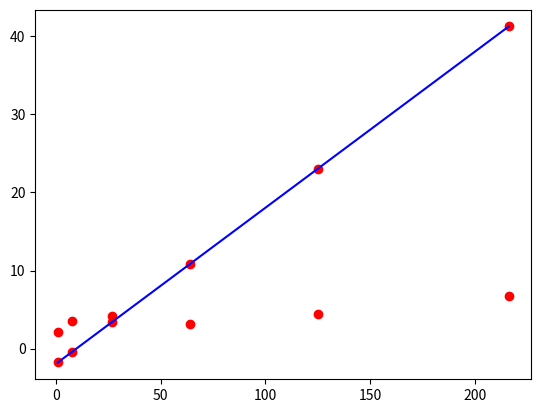
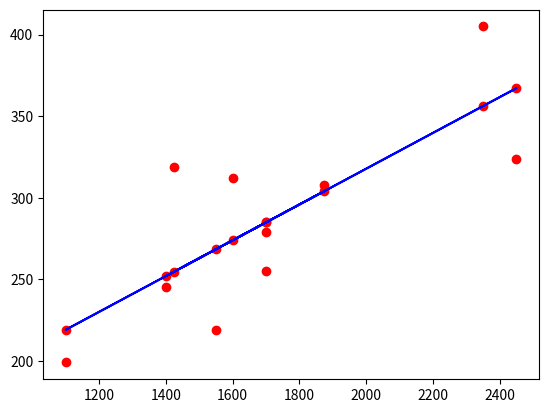

The matplotlib source for these figures, in order:
# -*- coding: utf-8 -*-
"""Lab08.ipynb

Automatically generated by Colaboratory.

Original file is located at
    https://colab.research.google.com/drive/1AiDGrXoGy5K8MTn7HgdEaNG93ruNevo7
"""

# y =w3x3 +w2x2 +x1x1 +w0
import numpy as np
A = np.array([[60,5.5,1,1],[65,5,0,1],[55,6,1,1],[50,5,1,1]])
b = np.array([66,74,78,72])
w = (np.linalg.inv(A.T@A)@A.T)@b.T
print(w)
weight = 60
height = 5
sm = 1
year_old = w[0] *weight + w[1]*height + w[2]*sm +w[3]
print(year_old)

########### ex1
A = np.array([[2,2],[2,3]])
b = np.array([4,6])
x = (np.linalg.inv(A.T@A)@A.T)@b.T
print(x)

#ex2
A = np.array([[0,0,1],[0,1,1],[1,2,1],[1,0,1],[4,1,1],[4,2,1]])
b = np.array([0.5,1.6,2.8,0.8,5.1,5.9])
x = (np.linalg.inv(A.T@A)@A.T)@b.T
print(x)

#ex3

def check (A,b):
  x = (np.linalg.inv(A.T@A)@A.T)@b.T
  print(x)

A1 = np.array([[1,0],[1,1],[1,2],[1,3]])
b1 = np.array([1,1,2,2])
check(A1,b1)

A2 = np.array([[1,1],[1,2],[1,4],[1,5]])
b2 = np.array([0,1,2,3])
check(A2,b2)

A3 = np.array([[1,-1],[1,0],[1,1],[1,2]])
b3 = np.array([0,1,2,4])
check(A3,b3)

A4 = np.array([[1,2],[1,3],[1,5],[1,6]])
b4 = np.array([3,2,1,0])
check(A4,b4)

#ex4
# ax +b 
# x = np.array([2000,6000,20000,30000,40000])
b = np.array([20,18,10,6,2])
A = np.array([[2000,1],[6000,1],[20000,1],[30000,1],[40000,1]])
x = (np.linalg.inv(A.T@A)@A.T)@b.T
print(x)

#ex5
import math 

A = np.array([[math.cos(1),math.sin(1)],[math.cos(2),math.sin(2)],[math.cos(3),math.sin(3)]])
B = np.array([7.9,5.4,-9])
x = (np.linalg.inv(A.T@A)@A.T)@B.T
print(x)

#ex6
# ax^3 +bx^2 +cx +d
import matplotlib.pyplot as plt
x = np.array([1,2,3,4,5,6])
y = np.array([2.1,3.5,4.2,3.1,4.4,6.8])

A = np.array([[1,1,1,1],[8,4,2,1],[27,9,3,1],[4**3,4**2,4,1],[5**3,5**2,5,1],[6**3,6**2,6,1]])
B = np.array([2.1,3.5,4.2,3.1,4.4,6.8])
w = (np.linalg.inv(A.T@A)@A.T)@B.T
print(w)
y_hat = w[0]*A[:,0] + w[1]
plt.plot(A[:,0],B,'ro')

plt.plot(A[:,0],y_hat,'ro')
plt.plot(A[:,0],y_hat,'b')
plt.show()

import numpy as np
import matplotlib.pyplot as plt

A = np.array([[1400,1],
              [1600,1],[1700,1],
              [1875,1],[1100,1],
              [1550,1],[2350,1],
              [2450,1],[1425,1],
              [1700,1]])
b = np.array([245,312,279,308,199,219,405,324,319,255])
w = (np.linalg.inv(A.T@A)@A.T)@b.T
print(w)

square_feet = 1200
y_pred = w[0]*square_feet +w[1]
print(y_pred)

y_hat = w[0]*A[:,0] + w[1]
fig = plt.figure()
plt.plot(A[:,0],b,'ro')
plt.plot(A[:,0],y_hat,'ro')
plt.plot(A[:,0],y_hat,'b')
plt.show()

mse = 0.0
for i in range(A.shape[0]):
  mse += (b[i]-y_hat[i])**2
mse = mse / A.shape[0]
print(mse)